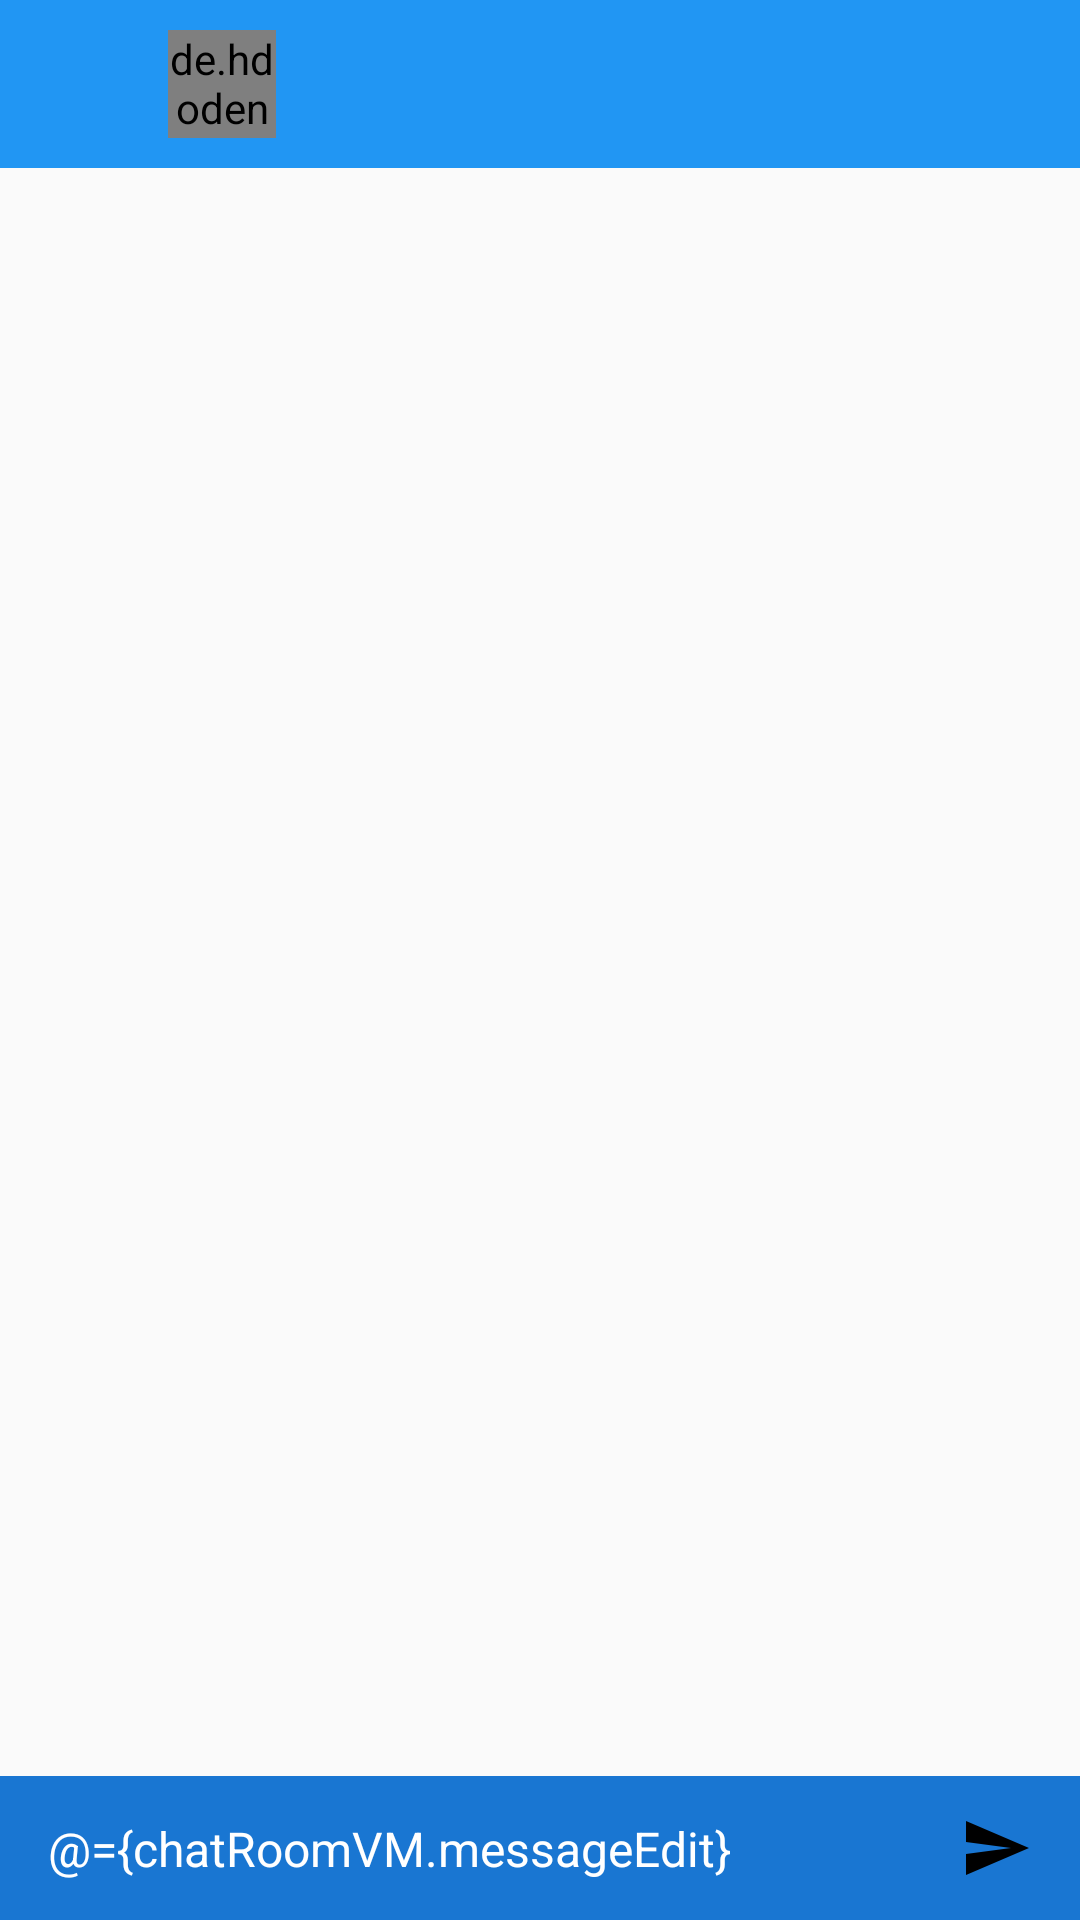

Produce the Android XML layout that renders to this screen, including the resource entries it uses.
<!-- AndroidManifest.xml: application theme AppTheme -->
<!-- res/layout/fragment_chat_room.xml -->
<?xml version="1.0" encoding="utf-8"?>
<layout
    xmlns:android="http://schemas.android.com/apk/res/android"
    xmlns:app="http://schemas.android.com/apk/res-auto"
    xmlns:tools="http://schemas.android.com/tools">

    <data>
        <variable
            name="chatRoomVM"
            type="com.gmail.danylooliinyk.android.sorbet.ui.chat.chatRoom.viewmodel.ChatRoomVMDefault" />
    </data>

    <androidx.constraintlayout.widget.ConstraintLayout
        android:layout_width="match_parent"
        android:layout_height="match_parent">

        <androidx.constraintlayout.widget.ConstraintLayout
            android:id="@+id/toolbar"
            android:layout_width="0dp"
            android:layout_height="?attr/actionBarSize"

            android:background="@color/primary"
            app:layout_constraintEnd_toEndOf="parent"
            app:layout_constraintStart_toStartOf="parent"

            app:layout_constraintTop_toTopOf="parent">

            <ImageView
                android:id="@+id/ivBack"
                android:layout_width="@dimen/toolbar_icon_size"
                android:layout_height="@dimen/toolbar_icon_size"
                android:layout_marginStart="@dimen/default_margin"
                android:contentDescription="@string/previous_screen_button"
                android:src="@drawable/ic_arrow_back"
                android:visibility="visible"
                app:layout_constraintBottom_toBottomOf="parent"
                app:layout_constraintStart_toStartOf="parent"
                app:layout_constraintTop_toTopOf="parent" />

            <de.hdodenhof.circleimageview.CircleImageView
                android:id="@+id/civGroupPic"
                android:layout_width="36dp"
                android:layout_height="36dp"
                android:layout_marginStart="@dimen/default_margin"

                app:layout_constraintBottom_toBottomOf="parent"
                app:layout_constraintStart_toEndOf="@id/ivBack"
                app:layout_constraintTop_toTopOf="parent"

                tools:src="@drawable/ic_account_circle_24px" />

            <TextView
                android:id="@+id/tvGroupName"
                android:layout_width="wrap_content"
                android:layout_height="wrap_content"
                android:layout_marginStart="@dimen/half_default_margin"
                android:ellipsize="end"
                android:maxWidth="230dp"
                android:maxLines="1"
                android:textColor="@color/snow"

                app:layout_constraintBottom_toBottomOf="parent"
                app:layout_constraintStart_toEndOf="@id/civGroupPic"
                app:layout_constraintTop_toTopOf="parent"

                tools:text="Here is group name that should not be too long or ellipsise in the end" />

            <ImageView
                android:id="@+id/ivMore"
                android:layout_width="24dp"
                android:layout_height="24dp"
                android:layout_marginEnd="@dimen/default_margin"
                android:src="@drawable/ic_more"

                app:layout_constraintBottom_toBottomOf="parent"
                app:layout_constraintEnd_toEndOf="parent"
                app:layout_constraintTop_toTopOf="parent" />

        </androidx.constraintlayout.widget.ConstraintLayout>

        <androidx.recyclerview.widget.RecyclerView
            android:id="@+id/rvMessages"
            android:layout_width="0dp"
            android:layout_height="0dp"
            app:layout_constraintBottom_toTopOf="@+id/clEnterMessage"
            app:layout_constraintEnd_toEndOf="parent"
            app:layout_constraintStart_toStartOf="parent"
            app:layout_constraintTop_toBottomOf="@id/toolbar" />

        <androidx.constraintlayout.widget.ConstraintLayout
            android:id="@+id/clEnterMessage"
            android:layout_width="0dp"
            android:layout_height="wrap_content"
            android:background="@color/primary_dark"
            android:minHeight="48dp"
            app:layout_constraintBottom_toBottomOf="parent"
            app:layout_constraintEnd_toEndOf="parent"
            app:layout_constraintStart_toStartOf="parent"
            app:layout_constraintTop_toBottomOf="@id/rvMessages">

            <EditText
                android:id="@+id/etMessage"
                android:layout_width="0dp"
                android:layout_height="wrap_content"
                android:layout_marginStart="@dimen/default_margin"
                android:background="@drawable/rect_trans"
                android:hint="@string/message"
                android:inputType="textMultiLine"
                android:maxLines="6"
                android:paddingTop="@dimen/half_default_margin"
                android:paddingBottom="@dimen/half_default_margin"
                android:textColor="@color/snow"
                android:textColorHint="@color/gray_light"
                android:textSize="@dimen/increased_text"
                android:text="@={chatRoomVM.messageEdit}"
                app:layout_constraintBottom_toBottomOf="parent"
                app:layout_constraintEnd_toStartOf="@id/ivSend"
                app:layout_constraintStart_toStartOf="parent"
                app:layout_constraintTop_toTopOf="parent" />

            <ImageView
                android:id="@+id/ivSend"
                android:layout_width="24dp"
                android:layout_height="24dp"
                android:layout_marginBottom="12dp"
                android:contentDescription="@string/send_message_button"
                android:layout_marginStart="@dimen/default_margin"
                android:layout_marginEnd="@dimen/default_margin"
                android:src="@drawable/ic_send"
                app:layout_constraintBottom_toBottomOf="parent"
                app:layout_constraintEnd_toEndOf="parent" />
        </androidx.constraintlayout.widget.ConstraintLayout>

        <ProgressBar
            android:id="@+id/pbLoading"
            android:layout_width="wrap_content"
            android:layout_height="wrap_content"
            android:visibility="invisible"

            app:layout_constraintBottom_toBottomOf="parent"
            app:layout_constraintEnd_toEndOf="parent"
            app:layout_constraintStart_toStartOf="parent"
            app:layout_constraintTop_toBottomOf="@id/toolbar" />
    </androidx.constraintlayout.widget.ConstraintLayout>

</layout>
<!-- resources referenced by this layout -->
<resources>
  <color name="gray_light">#94ffffff</color>
  <color name="primary">#2196F3</color>
  <color name="primary_dark">#1976D2</color>
  <color name="snow">#ffffffff</color>
  <dimen name="default_margin">16dp</dimen>
  <dimen name="half_default_margin">8dp</dimen>
  <dimen name="increased_text">16sp</dimen>
  <dimen name="toolbar_icon_size">24dp</dimen>
  <!-- drawable ic_account_circle_24px (drawable) -->
  <vector xmlns:android="http://schemas.android.com/apk/res/android"
      android:width="24dp"
      android:height="24dp"
      android:viewportWidth="24"
      android:viewportHeight="24">
    <path
        android:fillColor="@color/gray_middle_darker"
        android:pathData="M12,2C6.48,2 2,6.48 2,12s4.48,10 10,10 10,-4.48 10,-10S17.52,2 12,2zM12,5c1.66,0 3,1.34 3,3s-1.34,3 -3,3 -3,-1.34 -3,-3 1.34,-3 3,-3zM12,19.2c-2.5,0 -4.71,-1.28 -6,-3.22 0.03,-1.99 4,-3.08 6,-3.08 1.99,0 5.97,1.09 6,3.08 -1.29,1.94 -3.5,3.22 -6,3.22z"/>
  </vector>
  <!-- drawable ic_send (drawable) -->
  <vector xmlns:android="http://schemas.android.com/apk/res/android"
      android:width="24dp"
      android:height="24dp"
      android:viewportWidth="24"
      android:viewportHeight="24">
    <path
        android:fillColor="@android:color/black"
        android:pathData="M2.01,21L23,12 2.01,3 2,10l15,2 -15,2z"/>
  </vector>
  <string name="message">Type your message</string>
  <string name="previous_screen_button">Previous screen button</string>
  <string name="send_message_button">Send message button</string>
  <style name="AppTheme" parent="Theme.AppCompat.Light.NoActionBar">
          
          <item name="colorPrimary">@color/colorPrimary</item>
          <item name="colorPrimaryDark">@color/colorPrimaryDark</item>
          <item name="colorAccent">@color/colorAccent</item>
      </style>
  <color name="gray_middle_darker">#94989898</color>
  <!-- not gathered from this repository: default colours our renderer supplied (Android Studio template values) -->
  <color name="colorPrimary">#FF6200EE</color>
  <color name="colorPrimaryDark">#FF3700B3</color>
  <color name="colorAccent">#FF03DAC5</color>
</resources>
